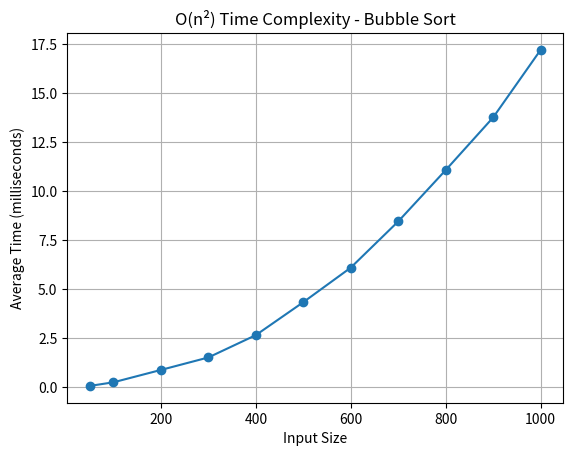

Recreate this plot in Python.
import time
import matplotlib.pyplot as plt


def bubble_sort(arr):
    n = len(arr)
    for i in range(n):
        for j in range(0, n - i - 1):
            if arr[j] > arr[j + 1]:
                arr[j], arr[j + 1] = arr[j + 1], arr[j]


input_sizes = [50, 100, 200, 300, 400, 500, 600, 700, 800, 900, 1000]
times = []

for size in input_sizes:
    arr = list(range(size, 0, -1))
    total_time = 0
    for _ in range(10):
        start_time = time.time()
        bubble_sort(arr)
        end_time = time.time()
        total_time += (end_time - start_time)

    elapsed_time_ms = (total_time / 10) * 1000
    times.append(elapsed_time_ms)

# Plot the graph
plt.plot(input_sizes, times, marker='o')
plt.title("O(n²) Time Complexity - Bubble Sort")
plt.xlabel("Input Size")
plt.ylabel("Average Time (milliseconds)")
plt.xscale("linear")
plt.yscale("linear")
plt.grid(True)
plt.show()
